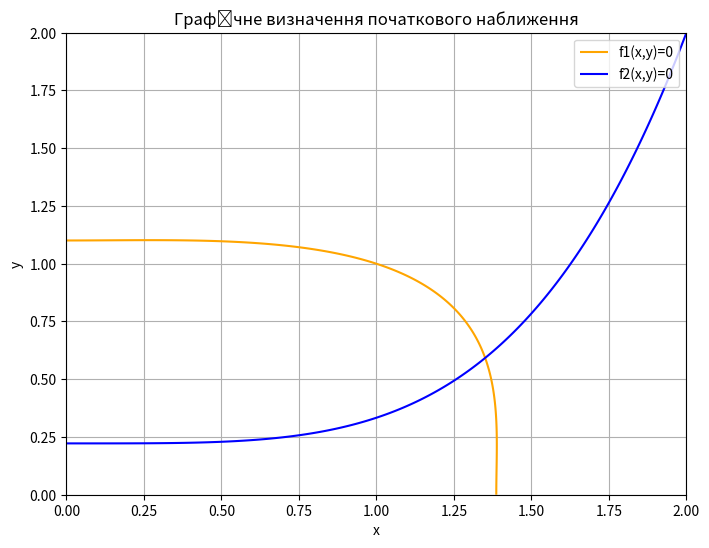

Write the Python code that produced this figure.
import matplotlib.pyplot as plt
import numpy as np

def norm_3(a):
    return np.sqrt(np.sum(a**2))

def simple_iteration(g, x0, eps, kmax=5000): # Збільшено kmax для повільної збіжності
    x_prev = x0.copy()
    k = 0
    while k < kmax:
        k += 1
        x_new = g(x_prev)
        if norm_3(x_new - x_prev) < eps:
            return k, x_new
        x_prev = x_new
    raise Exception(f'Точність {eps} не досягнута за {kmax} ітерацій. Процес розбігається.')

# Початкові функції для графіку
def f(x, y):
    f0 = x**2 * y**2 - 3*x**3 - 6*y**3 + 8
    f1 = x**4 - 9*y + 2
    return f0, f1

# СТАБІЛЬНІ ітераційні функції
def g(x_vec):
    x, y = x_vec[0], x_vec[1]
    # Виражаємо x з першого рівняння через 3x^3
    new_x = np.cbrt((x**2 * y**2 - 6*y**3 + 8) / 3)
    # Виражаємо y з другого рівняння
    new_y = (x**4 + 2) / 9
    return np.array([new_x, new_y])

def plot_intersection_graphics():
    x = np.linspace(0, 2, 500)
    y = np.linspace(0, 2, 500)
    X, Y = np.meshgrid(x, y)
    F0, F1 = f(X, Y)

    plt.figure(figsize=(8, 6))
    # Виправлення легенди для contour
    c1 = plt.contour(X, Y, F0, levels=[0], colors='orange')
    c2 = plt.contour(X, Y, F1, levels=[0], colors='blue')
    
    # Створення легенди вручну
    h1, _ = c1.legend_elements()
    h2, _ = c2.legend_elements()
    plt.legend([h1[0], h2[0]], ['f1(x,y)=0', 'f2(x,y)=0'])
    
    plt.title("Графічне визначення початкового наближення")
    plt.xlabel("x")
    plt.ylabel("y")
    plt.grid(True)
    plt.show()

# 1. Графічний аналіз
plot_intersection_graphics()

# 2. Обчислення (початкова точка з графіку приблизно [1.3, 0.5])
x0 = np.array([1.3, 0.5], dtype='float64')

print(f"{'Точність':>10} | {'Ітерацій':>8} | {'Розв’язок x':>15} | {'Розв’язок y':>15}")
print("-" * 60)

for n in range(3, 12, 2):
    eps = 10**(-n)
    try:
        k, xk = simple_iteration(g, x0, eps)
        print(f"10^{(-n):<3} | {k:>8} | {xk[0]:>15.10f} | {xk[1]:>15.10f}")
    except Exception as e:
        print(f"eps=10^-{n}: {e}")